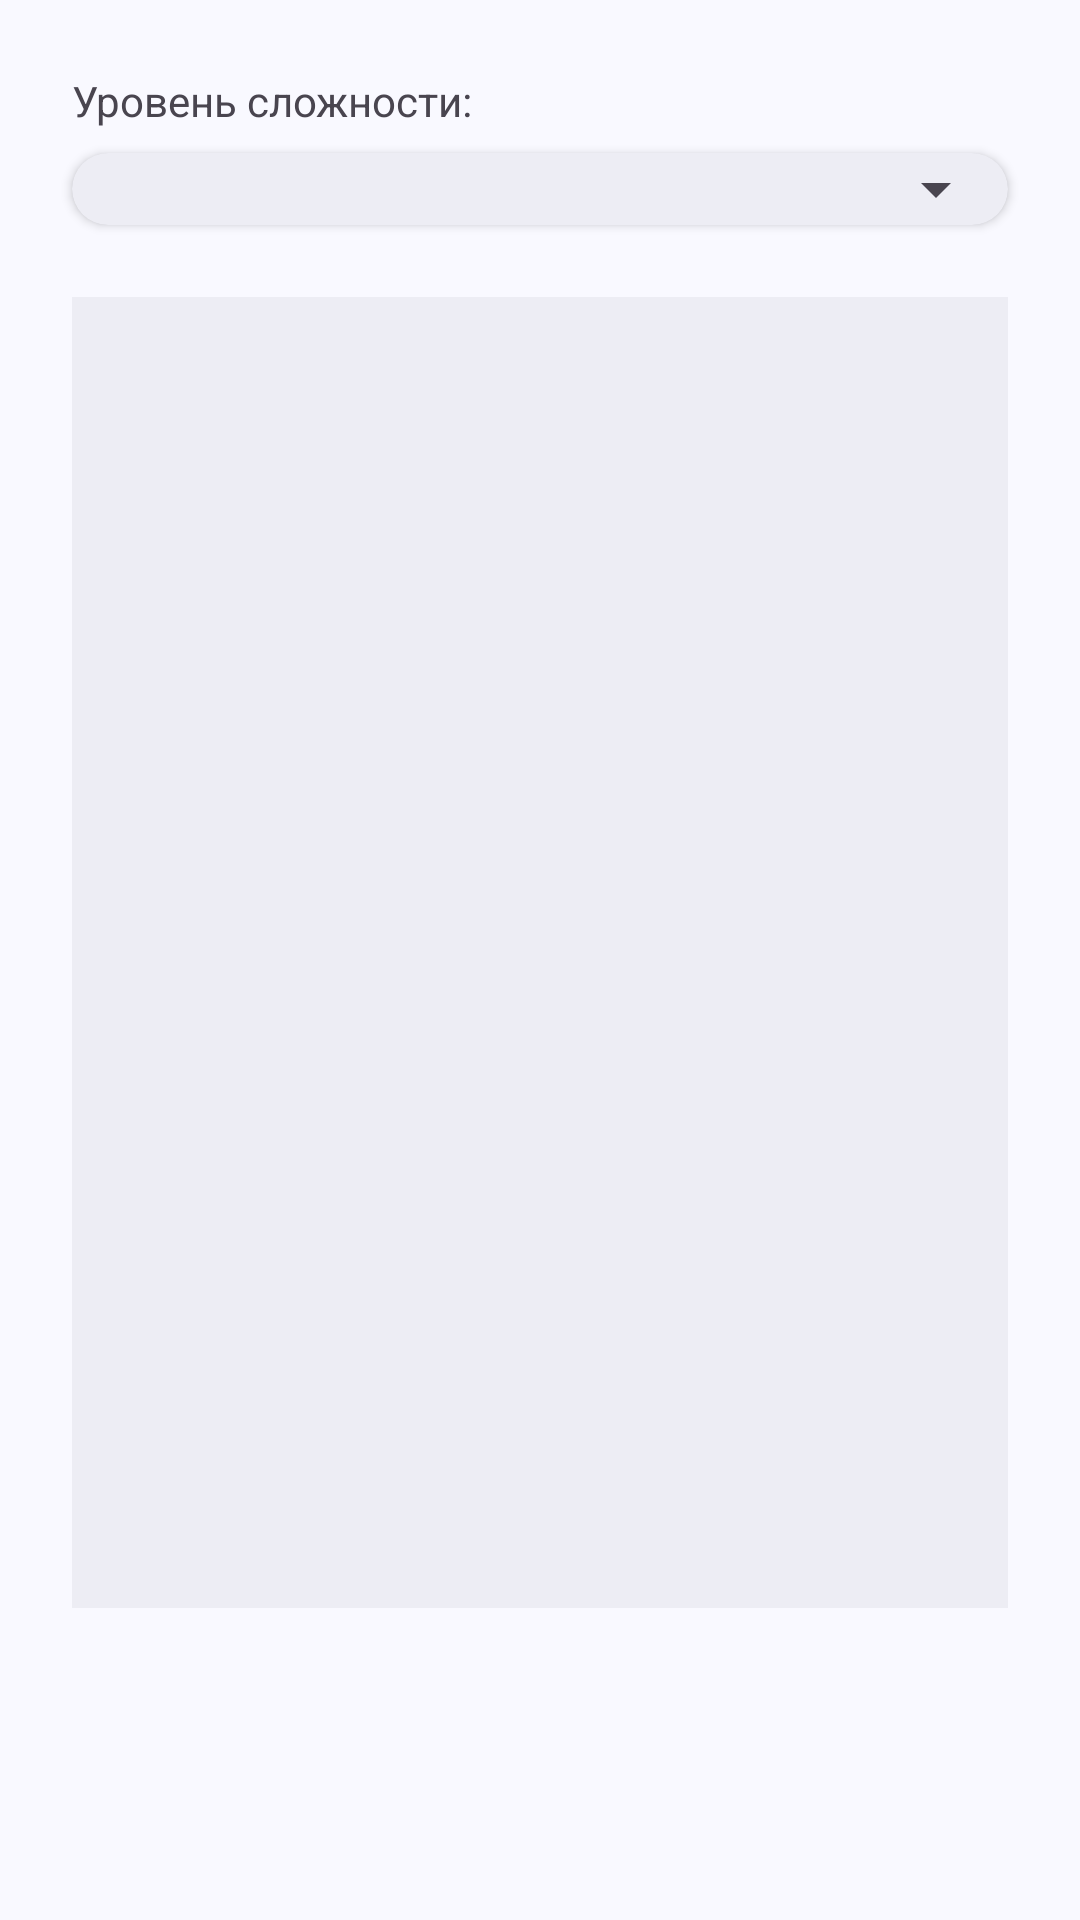

Reconstruct the res/layout file that produces this screen, plus the resources it refers to.
<!-- AndroidManifest.xml: application theme TupoTheme -->
<!-- res/layout/fragment_leaderboard.xml -->
<?xml version="1.0" encoding="utf-8"?>
<androidx.constraintlayout.widget.ConstraintLayout xmlns:android="http://schemas.android.com/apk/res/android"
    xmlns:app="http://schemas.android.com/apk/res-auto"
    xmlns:tools="http://schemas.android.com/tools"
    android:layout_width="match_parent"
    android:layout_height="match_parent"
    android:paddingBottom="@dimen/bottom_nav_menu_height"
    tools:context=".fragments.LeaderboardFragment">

    <TextView
        android:id="@+id/SettingDifficulty"
        android:layout_width="wrap_content"
        android:layout_height="wrap_content"
        android:layout_marginStart="24dp"
        android:layout_marginTop="24dp"
        android:text="@string/setting_difficulty"
        android:textSize="14sp"
        app:layout_constraintStart_toStartOf="parent"
        app:layout_constraintTop_toTopOf="parent" />

    <androidx.cardview.widget.CardView
        android:id="@+id/DiffChoiceContainer"
        android:layout_width="0dp"
        android:layout_height="wrap_content"
        android:layout_marginStart="24dp"
        android:layout_marginTop="8dp"
        android:layout_marginEnd="24dp"
        app:cardBackgroundColor="@color/md_theme_surfaceContainer"
        app:cardCornerRadius="18dp"
        app:layout_constraintEnd_toEndOf="parent"
        app:layout_constraintStart_toStartOf="parent"
        app:layout_constraintTop_toBottomOf="@id/SettingDifficulty">

        <Spinner
            android:id="@+id/DiffChoice"
            android:layout_width="match_parent"
            android:layout_height="match_parent"
            android:padding="12dp"
            android:textSize="14sp" />

    </androidx.cardview.widget.CardView>

    <ListView
        android:id="@+id/Leaderboard"
        android:layout_width="0dp"
        android:layout_height="0dp"
        android:layout_marginStart="24dp"
        android:layout_marginTop="24dp"
        android:layout_marginEnd="24dp"
        android:layout_marginBottom="24dp"
        android:background="@color/md_theme_surfaceContainer"
        app:layout_constraintBottom_toBottomOf="parent"
        app:layout_constraintEnd_toEndOf="parent"
        app:layout_constraintStart_toStartOf="parent"
        app:layout_constraintTop_toBottomOf="@id/DiffChoiceContainer" />

</androidx.constraintlayout.widget.ConstraintLayout>
<!-- resources referenced by this layout -->
<resources>
  <color name="md_theme_surfaceContainer">#EDEDF4</color>
  <dimen name="bottom_nav_menu_height">80dp</dimen>
  <string name="setting_difficulty">Уровень сложности:</string>
  <color name="md_theme_primary">#415F91</color>
  <color name="md_theme_onPrimary">#FFFFFF</color>
  <color name="md_theme_primaryContainer">#D6E3FF</color>
  <color name="md_theme_onPrimaryContainer">#284777</color>
  <color name="md_theme_secondary">#565F71</color>
  <color name="md_theme_onSecondary">#FFFFFF</color>
  <color name="md_theme_secondaryContainer">#DAE2F9</color>
  <color name="md_theme_onSecondaryContainer">#3E4759</color>
  <color name="md_theme_tertiary">#705575</color>
  <color name="md_theme_onTertiary">#FFFFFF</color>
  <color name="md_theme_tertiaryContainer">#FAD8FD</color>
  <color name="md_theme_onTertiaryContainer">#573E5C</color>
  <color name="md_theme_error">#BA1A1A</color>
  <color name="md_theme_onError">#FFFFFF</color>
  <color name="md_theme_errorContainer">#FFDAD6</color>
  <color name="md_theme_onErrorContainer">#93000A</color>
  <color name="md_theme_background">#F9F9FF</color>
  <color name="md_theme_onBackground">#191C20</color>
  <color name="md_theme_surface">#F9F9FF</color>
  <color name="md_theme_onSurface">#191C20</color>
  <color name="md_theme_surfaceVariant">#E0E2EC</color>
  <color name="md_theme_onSurfaceVariant">#44474E</color>
  <color name="md_theme_outline">#74777F</color>
  <color name="md_theme_outlineVariant">#C4C6D0</color>
  <color name="md_theme_inverseSurface">#2E3036</color>
  <color name="md_theme_inverseOnSurface">#F0F0F7</color>
  <color name="md_theme_inversePrimary">#AAC7FF</color>
  <color name="md_theme_primaryFixed">#D6E3FF</color>
  <color name="md_theme_onPrimaryFixed">#001B3E</color>
  <color name="md_theme_primaryFixedDim">#AAC7FF</color>
  <color name="md_theme_onPrimaryFixedVariant">#284777</color>
  <color name="md_theme_secondaryFixed">#DAE2F9</color>
  <color name="md_theme_onSecondaryFixed">#131C2B</color>
  <color name="md_theme_secondaryFixedDim">#BEC6DC</color>
  <color name="md_theme_onSecondaryFixedVariant">#3E4759</color>
  <color name="md_theme_tertiaryFixed">#FAD8FD</color>
  <color name="md_theme_onTertiaryFixed">#28132E</color>
  <color name="md_theme_tertiaryFixedDim">#DDBCE0</color>
  <color name="md_theme_onTertiaryFixedVariant">#573E5C</color>
  <color name="md_theme_surfaceDim">#D9D9E0</color>
  <color name="md_theme_surfaceBright">#F9F9FF</color>
  <color name="md_theme_surfaceContainerLowest">#FFFFFF</color>
  <color name="md_theme_surfaceContainerLow">#F3F3FA</color>
  <color name="md_theme_surfaceContainerHigh">#E7E8EE</color>
  <color name="md_theme_surfaceContainerHighest">#E2E2E9</color>
</resources>
